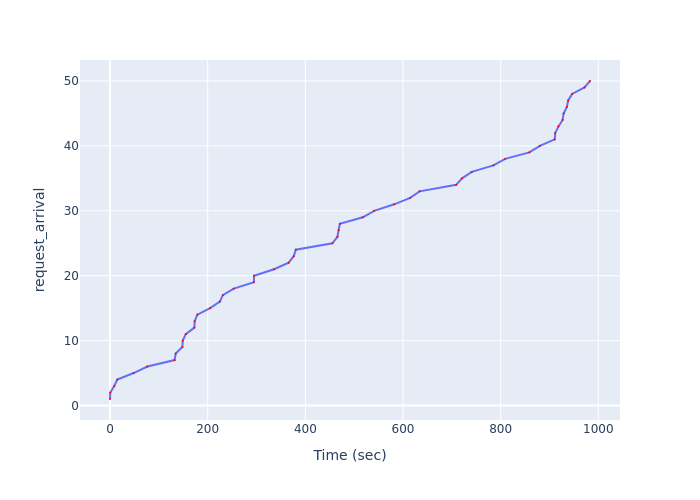

Data behind this chart, as committed beside it:
Time (sec), request_arrival
0.0, 1
0.6332, 2
8.674, 3
14.99, 4
48.33, 5
76.56, 6
132.2, 7
134.5, 8
148.2, 9
149, 10
155.1, 11
172.7, 12
173.4, 13
179, 14
205.2, 15
224.9, 16
231.1, 17
253.3, 18
294.8, 19
294.9, 20
335.9, 21
365.9, 22
376.3, 23
380.5, 24
455.5, 25
465.7, 26
468.2, 27
470.7, 28
517.7, 29
540.9, 30
582, 31
614.7, 32
633.9, 33
708.9, 34
720.8, 35
740.9, 36
785.1, 37
809.2, 38
858.7, 39
880.2, 40
910.7, 41
911.9, 42
918.3, 43
926.9, 44
928.9, 45
935.6, 46
938.2, 47
946.4, 48
971.6, 49
983, 50
